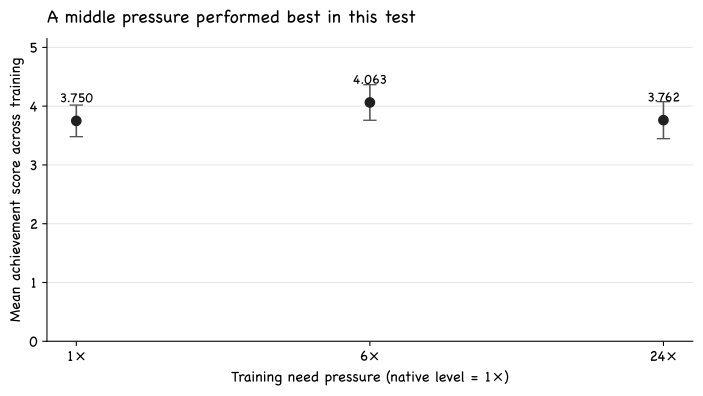

The file beside this chart, header and first rows:
training_pressure, mean_score, sample_sd, seeds
1x, 3.75, 0.269, 20
6x, 4.063, 0.303, 20
24x, 3.762, 0.315, 20
